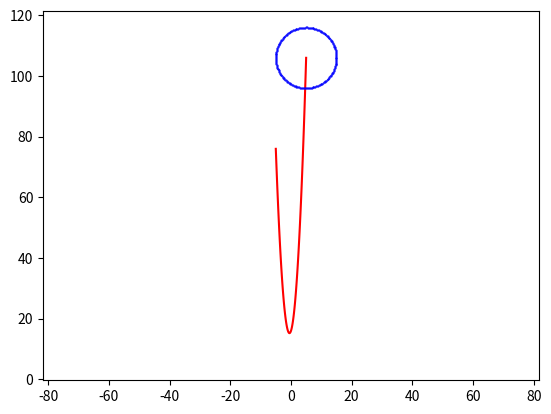

Write the Python code that produced this figure.
#Задание 1.c
import numpy as np
import matplotlib.pyplot as plt
from matplotlib.animation import ArtistAnimation

fig = plt.figure()

def crcl(x_centre=0, y_centre=0, R=10):
    x = []
    y = []
    alpha = np.linspace(0, 2 * np.pi, R*20)
    for i in alpha:
     x.append(x_centre + R * np.cos(i))
     y.append(y_centre + R * np.sin(i))
    return x, y

a, b, c = 3, 3, 16

x_coord = np.linspace(-5, 5, 100)
y_coord = np.zeros(100)

for i in range(0, 100, 1):
    y_coord[i] = a * x_coord[i]**2 + b * x_coord[i] + c

prb = plt.plot(x_coord, y_coord, color='r')
anim_list = []

for i in range(0, 100, 1):
    x, y = crcl(x_coord[i], y_coord[i], 10)
    anim_odj, = plt.plot(x, y, 'bo', ms=0.5)
    anim_list.append([anim_odj])
plt.axis('equal')
ani = ArtistAnimation(fig, anim_list, interval=50)
ani.save('ani_1c.gif')